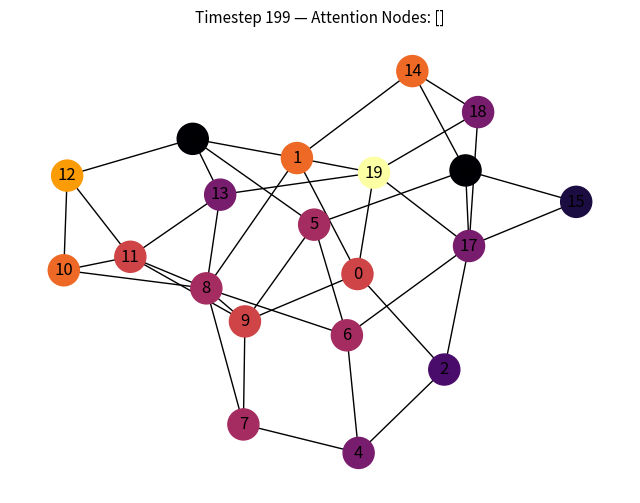

Reproduce this figure in Python. (Note: this script raises an exception after producing the figure.)
import numpy as np
import networkx as nx
import matplotlib.pyplot as plt
import matplotlib.animation as animation
import pandas as pd

# Parameters
n_nodes = 20
anomaly_frequency = 0.2
n_timesteps = 200
attention_threshold = 12
seed = 42
np.random.seed(seed)

# Create graph and layout
G = nx.connected_watts_strogatz_graph(n=n_nodes, k=4, p=0.3, seed=seed)
pos = nx.spring_layout(G, seed=seed)

# Generate traffic data
def generate_random_anomaly_traffic():
    base = np.random.poisson(lam=4, size=(n_timesteps, n_nodes))
    attacked_node = np.random.randint(0, n_nodes)  # RANDOM node
    print(f"Injected anomaly at node {attacked_node}")
    t = np.arange(n_timesteps)
    pulse = 15 * np.sin(2 * np.pi * anomaly_frequency * t)
    base[:, attacked_node] += np.maximum(pulse, 0).astype(int)
    return base, attacked_node

traffic_data, attacked_node = generate_random_anomaly_traffic()

# Generate log
log_entries = []
attention_nodes_per_frame = []

for t in range(n_timesteps):
    row = {"timestep": t}
    attention_nodes = []
    for node in range(n_nodes):
        val = traffic_data[t, node]
        row[f"node_{node}"] = val
        if val > attention_threshold:
            attention_nodes.append(node)
    attention_nodes_per_frame.append(attention_nodes)
    log_entries.append(row)

# Save CSV log
df = pd.DataFrame(log_entries)
df.to_csv("graph_traffic_log_random_anomaly.csv", index=False)

# Animation setup
fig, ax = plt.subplots(figsize=(8, 6))

def update(frame):
    ax.clear()
    traffic = traffic_data[frame]
    attention = attention_nodes_per_frame[frame]
    node_colors = [
        "red" if i in attention else plt.cm.inferno(traffic[i] / np.max(traffic))
        for i in range(n_nodes)
    ]
    nx.draw(G, pos, node_color=node_colors, with_labels=True, node_size=500, ax=ax)
    ax.set_title(f"Timestep {frame} — Attention Nodes: {attention}", fontsize=11)

ani = animation.FuncAnimation(fig, update, frames=n_timesteps, interval=70)
ani.save("gsp_graph_traffic_random_anomaly.mp4", writer='ffmpeg')
